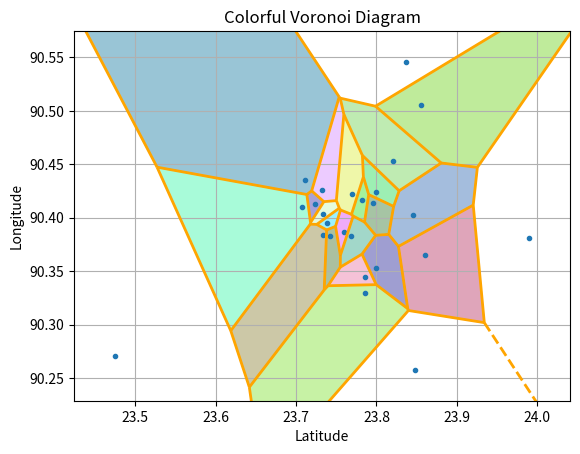

This chart was generated by the following Python code:
import numpy as np
from scipy.spatial import Voronoi, voronoi_plot_2d
import matplotlib.pyplot as plt

# Values of x and y
x_values = [23.78197886, 23.76956855, 23.78576776, 23.79935451, 23.86083892, 23.79967071, 23.79613673, 23.82047893,
            23.84539702, 23.70710976, 23.74198834, 23.73833144, 23.73341013, 23.72324368, 23.73389908, 23.73243831,
            23.71056218, 23.78602155, 23.75916729, 23.76842393, 23.85477676, 23.8364697, 23.47528336, 23.84790958,
            23.9894958]
y_values = [90.41684932, 90.422085, 90.34467405, 90.35308546, 90.3653244, 90.42393032, 90.41397396, 90.45268123,
            90.40249605, 90.40977218, 90.38320531, 90.39534173, 90.38366809, 90.41258346, 90.40354883, 90.42639376,
            90.43492837, 90.32978285, 90.38699582, 90.38298348, 90.50546445, 90.54570568, 90.27074127, 90.25773549,
            90.38144177]

# Points
points = np.column_stack((x_values, y_values))

# Compute Voronoi diagram
vor = Voronoi(points)

# Plot Voronoi diagram with random colors for each region
plt.figure(figsize=(8, 6))
voronoi_plot_2d(vor, show_vertices=False, line_colors='orange', line_width=2)

# Assign random colors to each region
for region_index in vor.regions:
    if -1 not in region_index and len(region_index) > 0:
        region_vertices = [vor.vertices[i] for i in region_index]
        plt.fill(*zip(*region_vertices), alpha=0.4, color=np.random.rand(3, ))

plt.title('Colorful Voronoi Diagram')
plt.xlabel('Latitude')
plt.ylabel('Longitude')
plt.grid(True)
plt.show()
